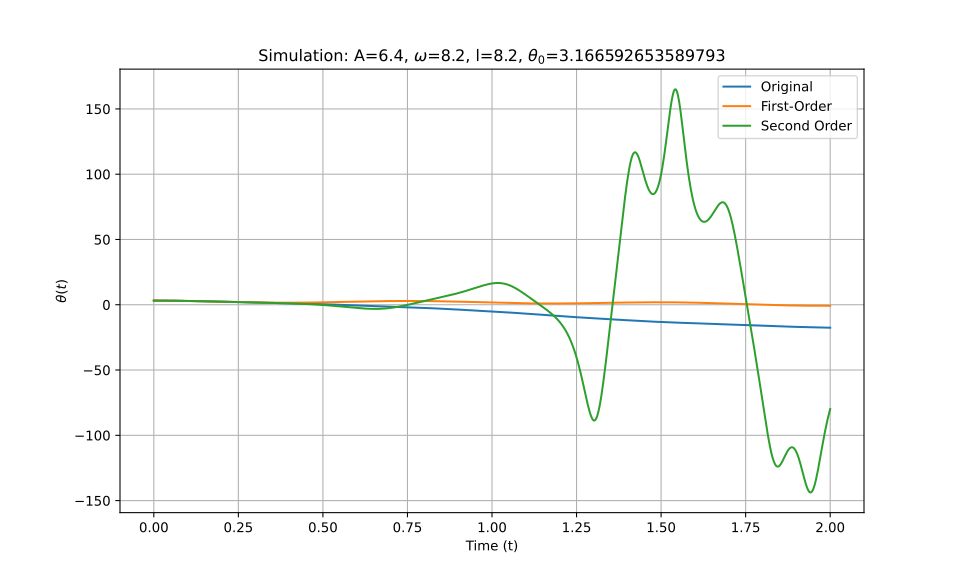

Values plotted in this chart, from the file beside it:
t_eval, Equation_1, Equation_2, Equation_3
0.0, 3.167, 3.167, 3.167
0.002002, 3.166, 3.166, 3.166
0.004004, 3.166, 3.166, 3.166
0.006006, 3.166, 3.166, 3.166
0.008008, 3.165, 3.165, 3.165
0.01001, 3.164, 3.164, 3.164
0.01201, 3.163, 3.163, 3.163
0.01401, 3.161, 3.161, 3.161
0.01602, 3.16, 3.16, 3.16
0.01802, 3.158, 3.158, 3.158
0.02002, 3.156, 3.156, 3.156
0.02202, 3.154, 3.154, 3.154
0.02402, 3.151, 3.152, 3.151
0.02603, 3.149, 3.149, 3.149
0.02803, 3.146, 3.146, 3.146
0.03003, 3.143, 3.143, 3.143
0.03203, 3.14, 3.14, 3.14
0.03403, 3.136, 3.136, 3.136
0.03604, 3.133, 3.133, 3.133
0.03804, 3.129, 3.129, 3.129
0.04004, 3.125, 3.125, 3.125
0.04204, 3.12, 3.121, 3.12
0.04404, 3.116, 3.116, 3.116
0.04605, 3.111, 3.111, 3.111
0.04805, 3.106, 3.107, 3.106
0.05005, 3.101, 3.102, 3.101
0.05205, 3.096, 3.096, 3.096
0.05405, 3.09, 3.091, 3.09
0.05606, 3.085, 3.085, 3.085
0.05806, 3.079, 3.079, 3.079
0.06006, 3.073, 3.073, 3.073
0.06206, 3.067, 3.067, 3.067
0.06406, 3.06, 3.061, 3.06
0.06607, 3.054, 3.054, 3.054
0.06807, 3.047, 3.048, 3.047
0.07007, 3.04, 3.041, 3.04
0.07207, 3.033, 3.034, 3.033
0.07407, 3.026, 3.027, 3.026
0.07608, 3.018, 3.019, 3.018
0.07808, 3.011, 3.012, 3.011
0.08008, 3.003, 3.004, 3.003
0.08208, 2.995, 2.996, 2.995
0.08408, 2.987, 2.988, 2.987
0.08609, 2.979, 2.98, 2.979
0.08809, 2.971, 2.971, 2.971
0.09009, 2.962, 2.963, 2.962
0.09209, 2.953, 2.954, 2.953
0.09409, 2.945, 2.945, 2.945
0.0961, 2.936, 2.936, 2.936
0.0981, 2.926, 2.927, 2.926
0.1001, 2.917, 2.918, 2.917
0.1021, 2.908, 2.908, 2.908
0.1041, 2.898, 2.899, 2.898
0.1061, 2.889, 2.889, 2.889
0.1081, 2.879, 2.879, 2.879
0.1101, 2.869, 2.869, 2.869
0.1121, 2.859, 2.859, 2.859
0.1141, 2.849, 2.849, 2.849
0.1161, 2.839, 2.838, 2.839
0.1181, 2.828, 2.828, 2.828
... 940 more rows
